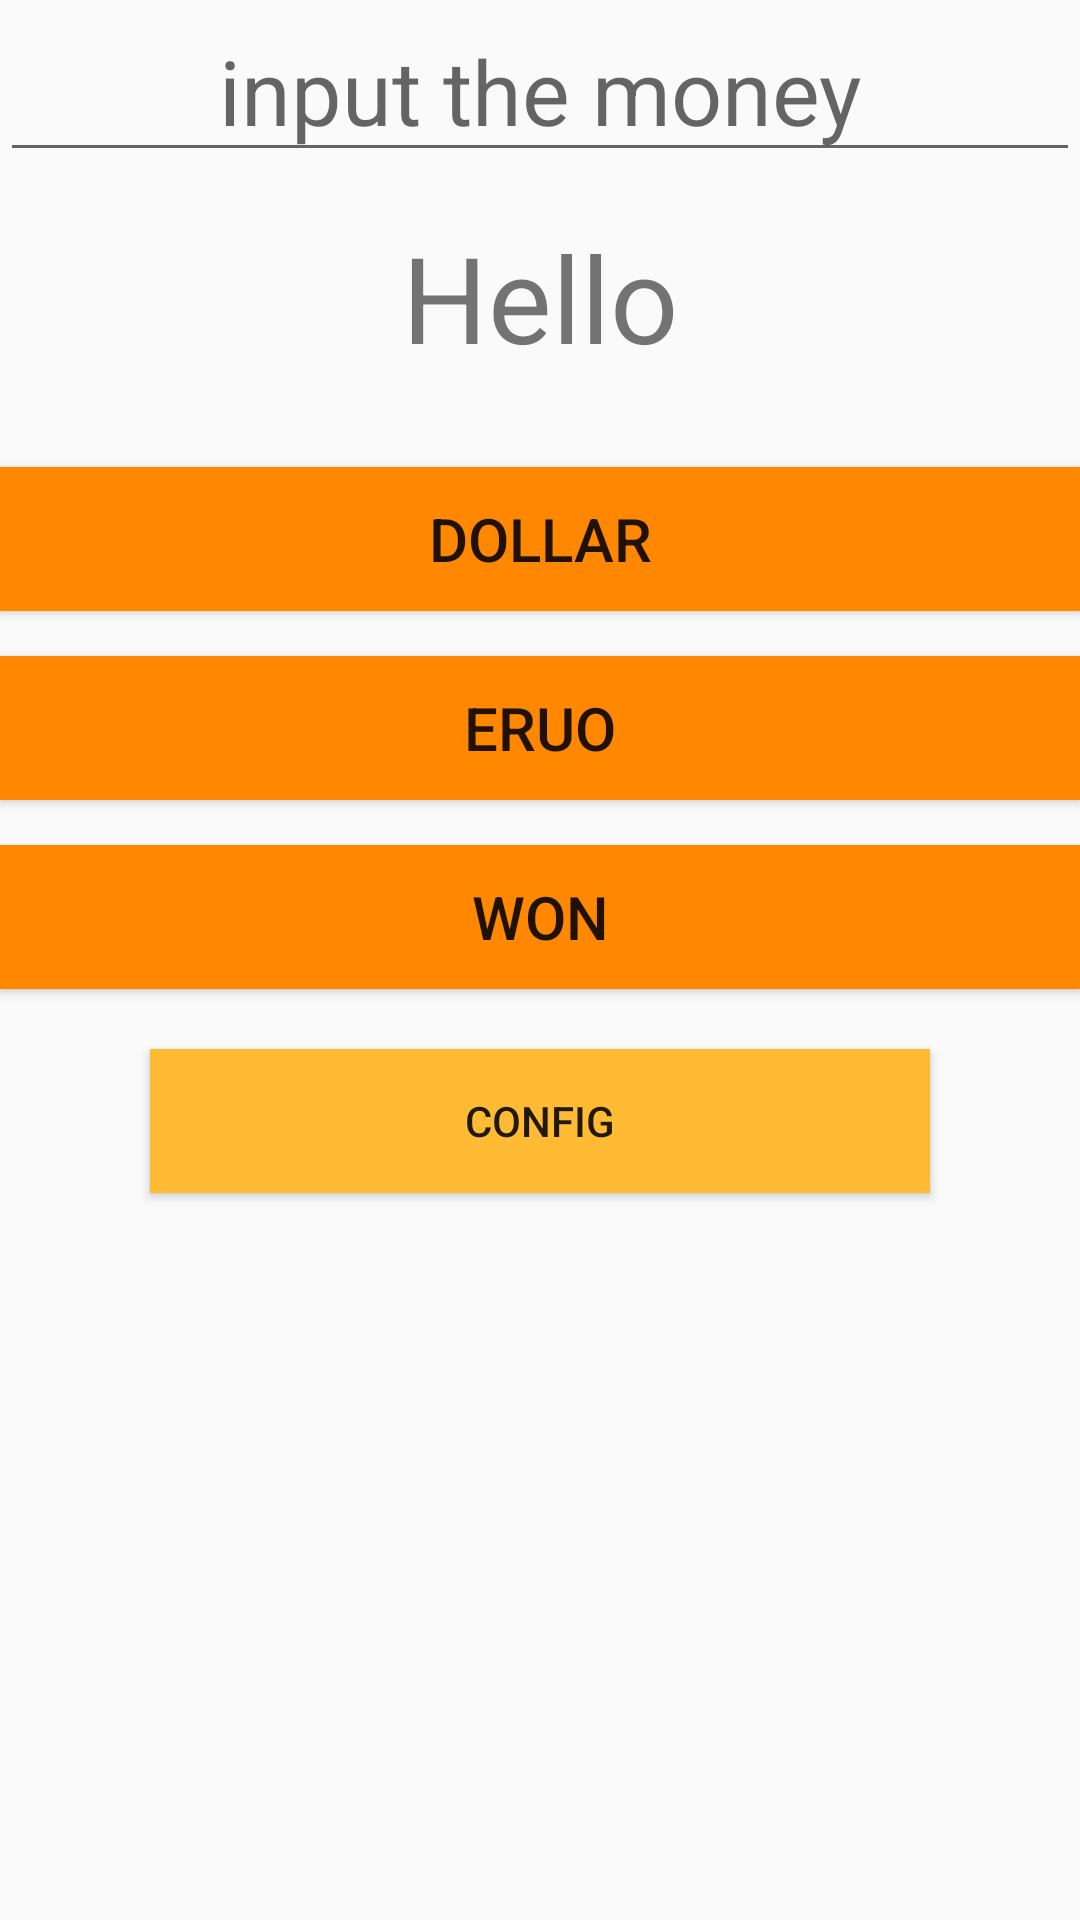

Here is an Android app screen rendered from its layout file. Give the layout XML and the strings, colors and styles it references.
<!-- AndroidManifest.xml: application theme AppTheme -->
<!-- res/layout/activity_rate_activiy.xml -->
<?xml version="1.0" encoding="utf-8"?>
<LinearLayout xmlns:android="http://schemas.android.com/apk/res/android"
    xmlns:app="http://schemas.android.com/apk/res-auto"
    xmlns:tools="http://schemas.android.com/tools"
    android:layout_width="match_parent"
    android:layout_height="match_parent"
    android:orientation="vertical"
    tools:context=".RateActiviy">

    <EditText
        android:id="@+id/rmb"
        android:layout_width="match_parent"
        android:layout_height="wrap_content"
        android:gravity="center"

        android:layout_marginBottom="15dp"
        android:inputType="numberDecimal"
        android:hint="input the money"
        android:textSize="30dp"/>

    <TextView
        android:id="@+id/showout"
        android:layout_width="match_parent"
        android:layout_height="wrap_content"
        android:gravity="center"
        android:text="Hello"

        android:layout_marginBottom="30dp"
        android:textSize="40dp"/>


    <Button
        android:id="@+id/btn_dollar"
        android:layout_width="match_parent"
        android:layout_height="wrap_content"
        android:layout_marginBottom="15dp"
        android:background="@android:color/holo_orange_dark"
        android:text="@string/btn_dollar"
        android:onClick="onClick"
        android:textSize="20dp" />

    <Button
        android:id="@+id/btn_euro"
        android:layout_width="match_parent"
        android:layout_height="wrap_content"
        android:layout_marginBottom="15dp"
        android:onClick="onClick"
        android:background="@android:color/holo_orange_dark"
        android:text="@string/btn_euro"
        android:textSize="20dp" />

    <Button
        android:id="@+id/btn_won"
        android:layout_width="match_parent"
        android:onClick="onClick"
        android:layout_height="wrap_content"
        android:background="@android:color/holo_orange_dark"
        android:text="@string/btn_won"
        android:textSize="20dp" />

    <Button
        android:id="@+id/btn_config"
        android:layout_width="match_parent"
        android:layout_height="wrap_content"
        android:layout_marginHorizontal="50dp"
        android:layout_marginTop="20dp"
        android:background="@android:color/holo_orange_light"
        android:onClick="openOne"
        android:text="@string/btn_config" />

</LinearLayout>
<!-- resources referenced by this layout -->
<resources>
  <string name="btn_config">config</string>
  <string name="btn_dollar">dollar</string>
  <string name="btn_euro">eruo</string>
  <string name="btn_won">won</string>
  <style name="AppTheme" parent="Theme.AppCompat.Light.DarkActionBar">
          
          <item name="colorPrimary">@color/colorPrimary</item>
          <item name="colorPrimaryDark">@color/colorPrimaryDark</item>
          <item name="colorAccent">@color/colorAccent</item>
      </style>
  <!-- not gathered from this repository: default colours our renderer supplied (Android Studio template values) -->
  <color name="colorPrimary">#FF6200EE</color>
  <color name="colorPrimaryDark">#FF3700B3</color>
  <color name="colorAccent">#FF03DAC5</color>
</resources>
